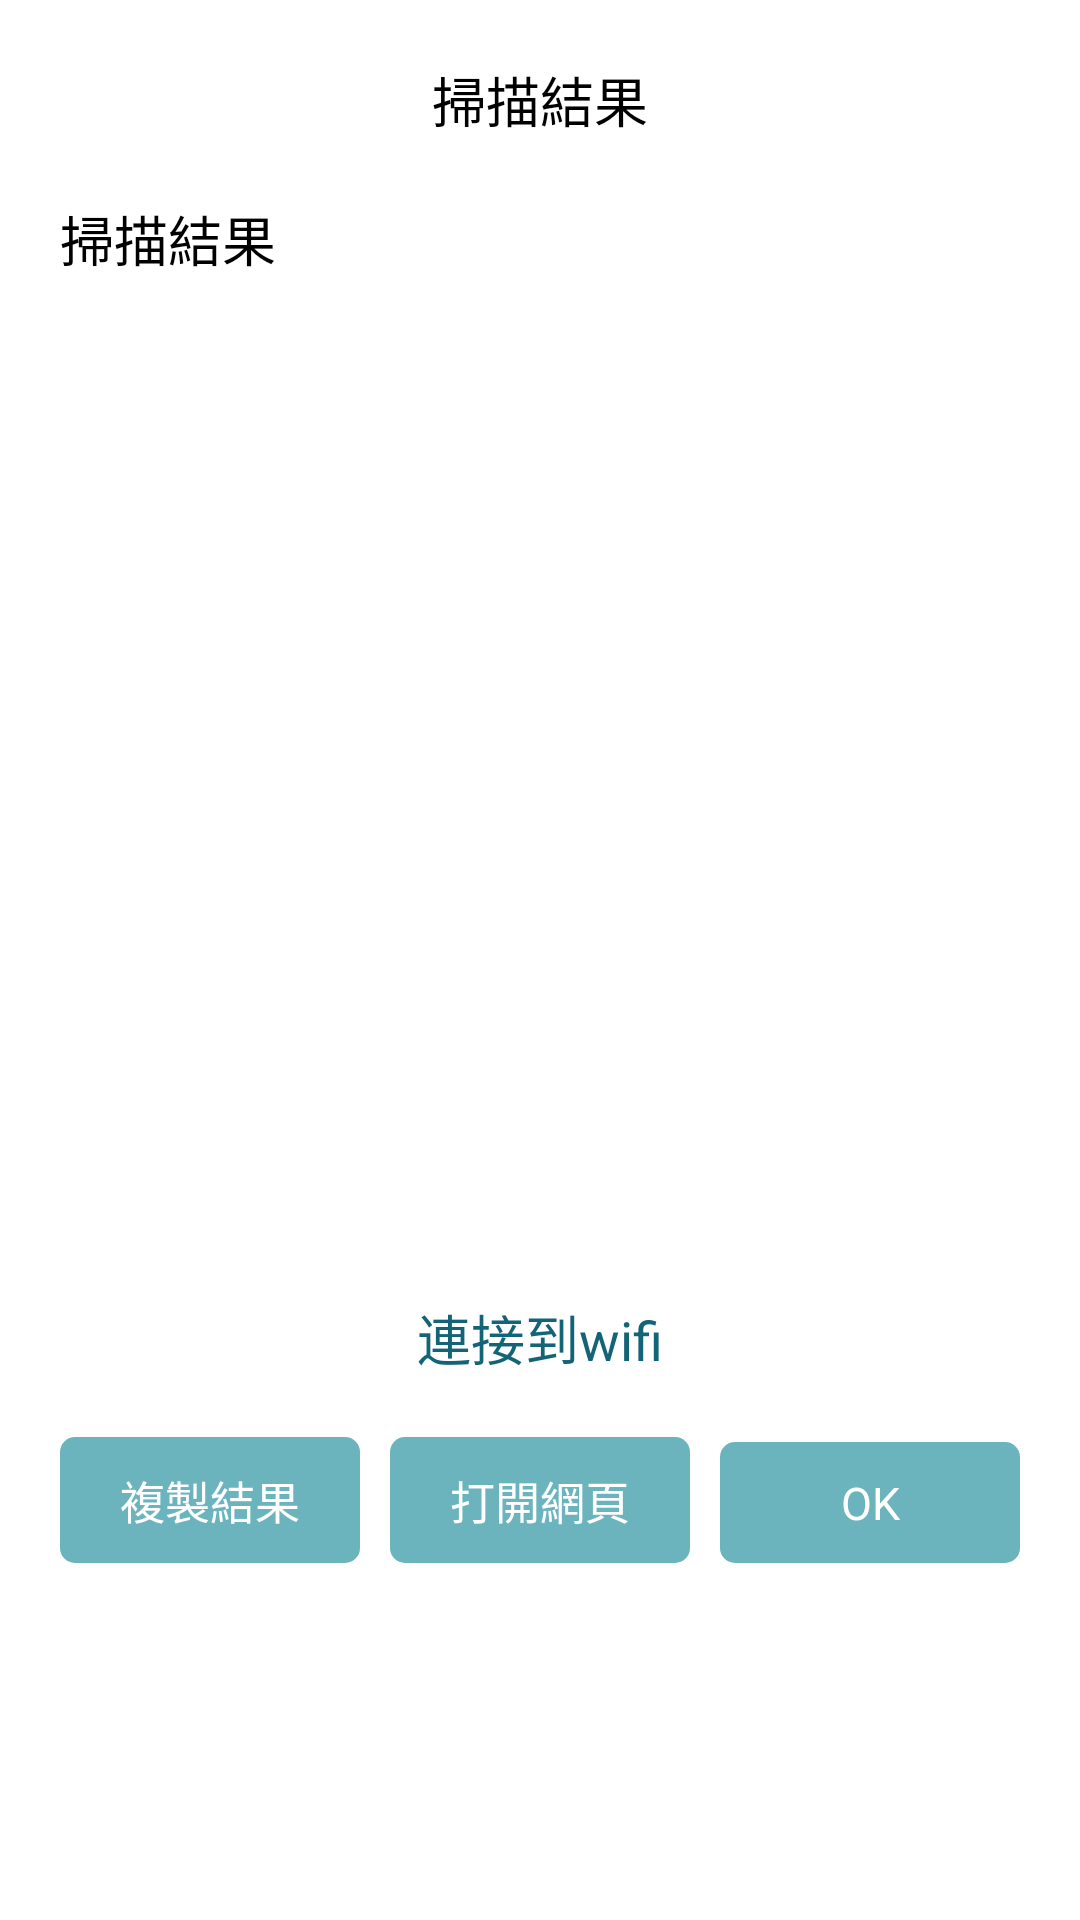

Produce the Android XML layout that renders to this screen, including the resource entries it uses.
<!-- AndroidManifest.xml: application theme AppTheme -->
<!-- res/layout/dialog_scan_result.xml -->
<?xml version="1.0" encoding="utf-8"?>
<RelativeLayout xmlns:android="http://schemas.android.com/apk/res/android"
    xmlns:custom="http://schemas.android.com/apk/res-auto"
    android:id="@+id/dialog_layout"
    android:layout_width="match_parent"
    android:layout_height="wrap_content"
    android:orientation="vertical"
    android:background="#FFFFFF">

    <TextView
        android:id="@+id/title"
        android:layout_width="match_parent"
        android:layout_height="wrap_content"
        android:layout_marginTop="20dp"
        android:gravity="center"
        android:text="掃描結果"
        android:textColor="@color/black"
        android:textSize="18sp" />

    <TextView
        android:id="@+id/tv_result"
        android:layout_width="wrap_content"
        android:layout_height="wrap_content"
        android:layout_margin="20dp"
        android:layout_below="@+id/title"
        android:gravity="left"
        android:text="掃描結果"
        android:textColor="@color/black"
        android:textSize="18sp" />

    <ImageView
        android:id="@+id/im_result"
        android:layout_width="300dp"
        android:layout_height="300dp"
        android:layout_below="@+id/tv_result"
        android:layout_marginHorizontal="50dp" />

    <TextView
        android:id="@+id/connect_wifi"
        android:layout_width="match_parent"
        android:layout_height="wrap_content"
        android:layout_marginTop="20dp"
        android:layout_below="@+id/im_result"
        android:gravity="center"
        android:text="連接到wifi"
        android:textColor="@color/selected_txt"
        android:textSize="18sp" />

    <LinearLayout
        android:layout_width="match_parent"
        android:layout_height="wrap_content"
        android:layout_below="@id/connect_wifi"
        android:layout_margin="20dp">

        <TextView
            android:id="@+id/b1"
            android:layout_width="0dp"
            android:layout_height="wrap_content"
            android:layout_weight="1"
            android:background="@drawable/btn_bg2"
            android:gravity="center"
            android:padding="10dp"
            android:text="複製結果"
            android:textColor="#FFFFFF"
            android:textSize="15sp" />

        <TextView
            android:id="@+id/b2"
            android:layout_width="0dp"
            android:layout_height="wrap_content"
            android:layout_marginLeft="10dp"
            android:layout_weight="1"
            android:background="@drawable/btn_bg2"
            android:gravity="center"
            android:padding="10dp"
            android:text="打開網頁"
            android:textColor="#FFFFFF"
            android:textSize="15sp" />

        <TextView
            android:id="@+id/b3"
            android:layout_width="0dp"
            android:layout_height="wrap_content"
            android:layout_marginLeft="10dp"
            android:layout_weight="1"
            android:background="@drawable/btn_bg2"
            android:gravity="center"
            android:padding="10dp"
            android:text="OK"
            android:textColor="#FFFFFF"
            android:textSize="15sp" />


    </LinearLayout>

</RelativeLayout>
<!-- resources referenced by this layout -->
<resources>
  <color name="black">#ff000000</color>
  <!-- drawable btn_bg2 (drawable) -->
  <?xml version="1.0" encoding="utf-8"?>
  <selector xmlns:android="http://schemas.android.com/apk/res/android">
  
      <item android:state_pressed="true">
          <shape>
              <solid android:color="@color/colorAccent" />
              <corners android:radius="5dp" />
          </shape>
      </item>
  
      <item>
          <shape>
              <solid android:color="#6BB4BE" />
              <corners android:radius="5dp" />
          </shape>
      </item>
  
  </selector>
  <style name="AppTheme" parent="Theme.AppCompat.Light.DarkActionBar">
          
          <item name="colorPrimary">@color/colorPrimary</item>
          <item name="colorPrimaryDark">@color/colorPrimaryDark</item>
          <item name="colorAccent">@color/colorAccent</item>
      </style>
  <color name="colorAccent">#03DAC5</color>
  <color name="colorPrimary">#6200EE</color>
  <color name="colorPrimaryDark">#3700B3</color>
</resources>
